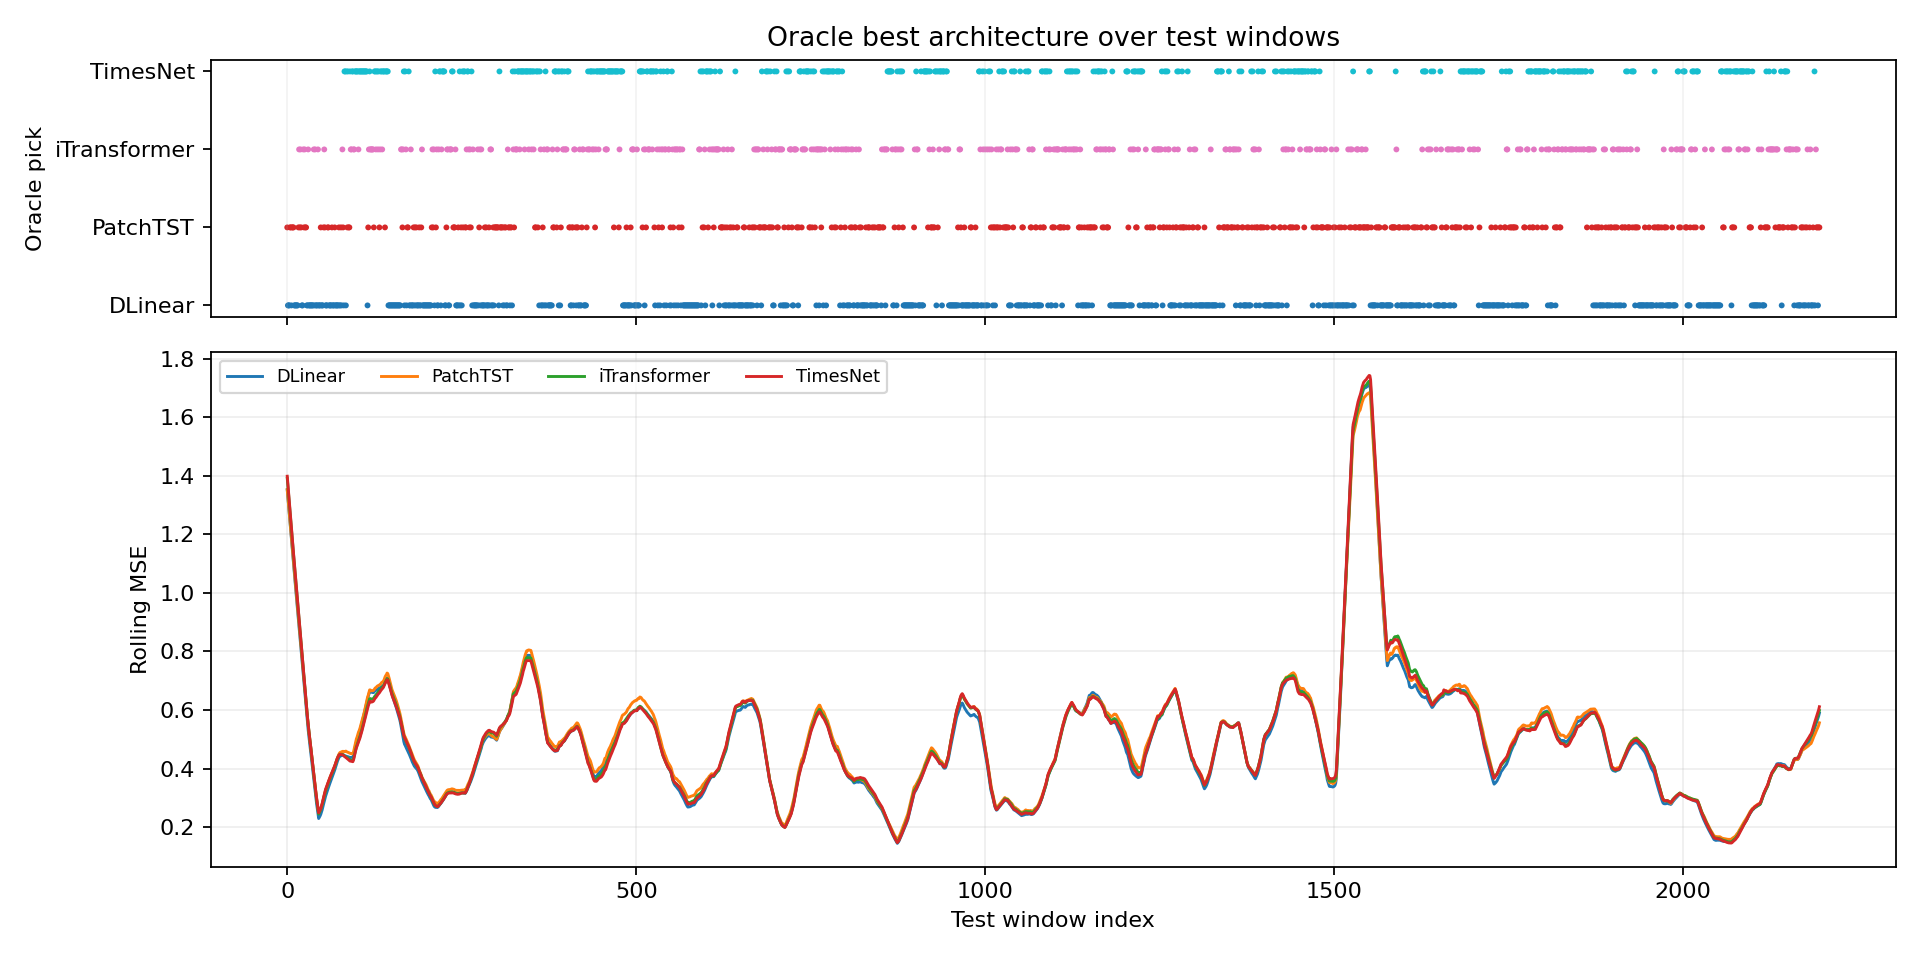

Values plotted in this chart, from the file beside it:
window_index, best_model, best_loss, second_model, second_loss, margin_vs_second, best_single_model, best_single_loss, oracle_gain_vs_best_single
0, PatchTST, 1.502, DLinear, 1.513, 0.01037, DLinear, 1.513, 0.01037
1, DLinear, 1.528, PatchTST, 1.535, 0.007175, DLinear, 1.528, 0.0
2, DLinear, 1.525, PatchTST, 1.546, 0.02078, DLinear, 1.525, 0.0
3, DLinear, 1.548, PatchTST, 1.56, 0.01195, DLinear, 1.548, 0.0
4, PatchTST, 1.539, DLinear, 1.544, 0.004651, DLinear, 1.544, 0.004651
5, PatchTST, 1.432, DLinear, 1.433, 0.0007813, DLinear, 1.433, 0.0007813
6, DLinear, 1.376, TimesNet, 1.402, 0.0257, DLinear, 1.376, 0.0
7, PatchTST, 1.332, DLinear, 1.357, 0.02591, DLinear, 1.357, 0.02591
8, PatchTST, 1.349, DLinear, 1.359, 0.009803, DLinear, 1.359, 0.009803
9, PatchTST, 1.391, TimesNet, 1.399, 0.008146, DLinear, 1.4, 0.009392
10, DLinear, 1.383, PatchTST, 1.401, 0.01815, DLinear, 1.383, 0.0
11, DLinear, 1.402, TimesNet, 1.438, 0.03588, DLinear, 1.402, 0.0
12, DLinear, 1.423, TimesNet, 1.434, 0.01123, DLinear, 1.423, 0.0
13, DLinear, 1.375, PatchTST, 1.402, 0.02774, DLinear, 1.375, 0.0
14, DLinear, 1.385, PatchTST, 1.389, 0.00404, DLinear, 1.385, 0.0
15, DLinear, 1.387, PatchTST, 1.406, 0.01908, DLinear, 1.387, 0.0
16, PatchTST, 1.345, DLinear, 1.372, 0.02759, DLinear, 1.372, 0.02759
17, iTransformer, 1.363, TimesNet, 1.381, 0.01791, DLinear, 1.382, 0.01848
18, PatchTST, 1.158, iTransformer, 1.221, 0.06207, DLinear, 1.238, 0.0795
19, iTransformer, 1.208, DLinear, 1.209, 0.0009664, DLinear, 1.209, 0.0009664
20, PatchTST, 1.124, DLinear, 1.202, 0.0773, DLinear, 1.202, 0.0773
21, DLinear, 0.1676, iTransformer, 0.1895, 0.02197, DLinear, 0.1676, 0.0
22, DLinear, 0.142, PatchTST, 0.1477, 0.005653, DLinear, 0.142, 0.0
23, iTransformer, 0.1279, DLinear, 0.1371, 0.009283, DLinear, 0.1371, 0.009283
24, PatchTST, 0.1193, DLinear, 0.1224, 0.003125, DLinear, 0.1224, 0.003125
25, iTransformer, 0.1214, DLinear, 0.1291, 0.007714, DLinear, 0.1291, 0.007714
26, PatchTST, 0.1238, iTransformer, 0.1259, 0.002094, DLinear, 0.131, 0.007214
27, PatchTST, 0.1261, iTransformer, 0.1279, 0.001867, DLinear, 0.1353, 0.00921
28, DLinear, 0.1344, iTransformer, 0.1362, 0.001821, DLinear, 0.1344, 0.0
29, DLinear, 0.1274, TimesNet, 0.143, 0.01559, DLinear, 0.1274, 0.0
30, iTransformer, 0.1379, DLinear, 0.1472, 0.009363, DLinear, 0.1472, 0.009363
31, DLinear, 0.1505, iTransformer, 0.1692, 0.01873, DLinear, 0.1505, 0.0
32, DLinear, 0.1576, TimesNet, 0.1693, 0.01169, DLinear, 0.1576, 0.0
33, DLinear, 0.1174, PatchTST, 0.1193, 0.001857, DLinear, 0.1174, 0.0
34, DLinear, 0.1436, PatchTST, 0.1835, 0.03986, DLinear, 0.1436, 0.0
35, DLinear, 0.1728, PatchTST, 0.1926, 0.01978, DLinear, 0.1728, 0.0
36, DLinear, 0.1633, PatchTST, 0.1836, 0.02025, DLinear, 0.1633, 0.0
37, DLinear, 0.1768, iTransformer, 0.1839, 0.007065, DLinear, 0.1768, 0.0
38, iTransformer, 0.1725, PatchTST, 0.1831, 0.0106, DLinear, 0.1864, 0.01388
39, DLinear, 0.1823, TimesNet, 0.1869, 0.004588, DLinear, 0.1823, 0.0
40, iTransformer, 0.1626, DLinear, 0.1676, 0.004994, DLinear, 0.1676, 0.004994
41, DLinear, 0.1722, TimesNet, 0.1935, 0.02129, DLinear, 0.1722, 0.0
42, DLinear, 0.1728, TimesNet, 0.1931, 0.0203, DLinear, 0.1728, 0.0
43, DLinear, 0.1814, iTransformer, 0.1942, 0.01285, DLinear, 0.1814, 0.0
44, iTransformer, 0.1765, DLinear, 0.1777, 0.001199, DLinear, 0.1777, 0.001199
45, DLinear, 0.1798, iTransformer, 0.1847, 0.004881, DLinear, 0.1798, 0.0
46, DLinear, 0.1774, PatchTST, 0.1843, 0.006904, DLinear, 0.1774, 0.0
47, DLinear, 0.1857, iTransformer, 0.1865, 0.0008671, DLinear, 0.1857, 0.0
48, PatchTST, 0.1714, DLinear, 0.1795, 0.00815, DLinear, 0.1795, 0.00815
49, DLinear, 0.1777, iTransformer, 0.2022, 0.0245, DLinear, 0.1777, 0.0
50, DLinear, 0.1662, PatchTST, 0.1856, 0.01939, DLinear, 0.1662, 0.0
51, DLinear, 0.156, iTransformer, 0.1822, 0.02621, DLinear, 0.156, 0.0
52, PatchTST, 0.2775, iTransformer, 0.2946, 0.01713, DLinear, 0.3015, 0.02408
53, iTransformer, 0.2902, PatchTST, 0.297, 0.006799, DLinear, 0.302, 0.01184
54, PatchTST, 0.2453, DLinear, 0.2663, 0.02107, DLinear, 0.2663, 0.02107
55, DLinear, 0.2737, TimesNet, 0.3111, 0.03737, DLinear, 0.2737, 0.0
56, DLinear, 0.3775, PatchTST, 0.4121, 0.0346, DLinear, 0.3775, 0.0
57, DLinear, 0.3956, PatchTST, 0.4082, 0.0126, DLinear, 0.3956, 0.0
58, PatchTST, 0.348, iTransformer, 0.3665, 0.01851, DLinear, 0.3708, 0.02282
59, PatchTST, 0.3224, DLinear, 0.3657, 0.04332, DLinear, 0.3657, 0.04332
... 2,136 more rows
